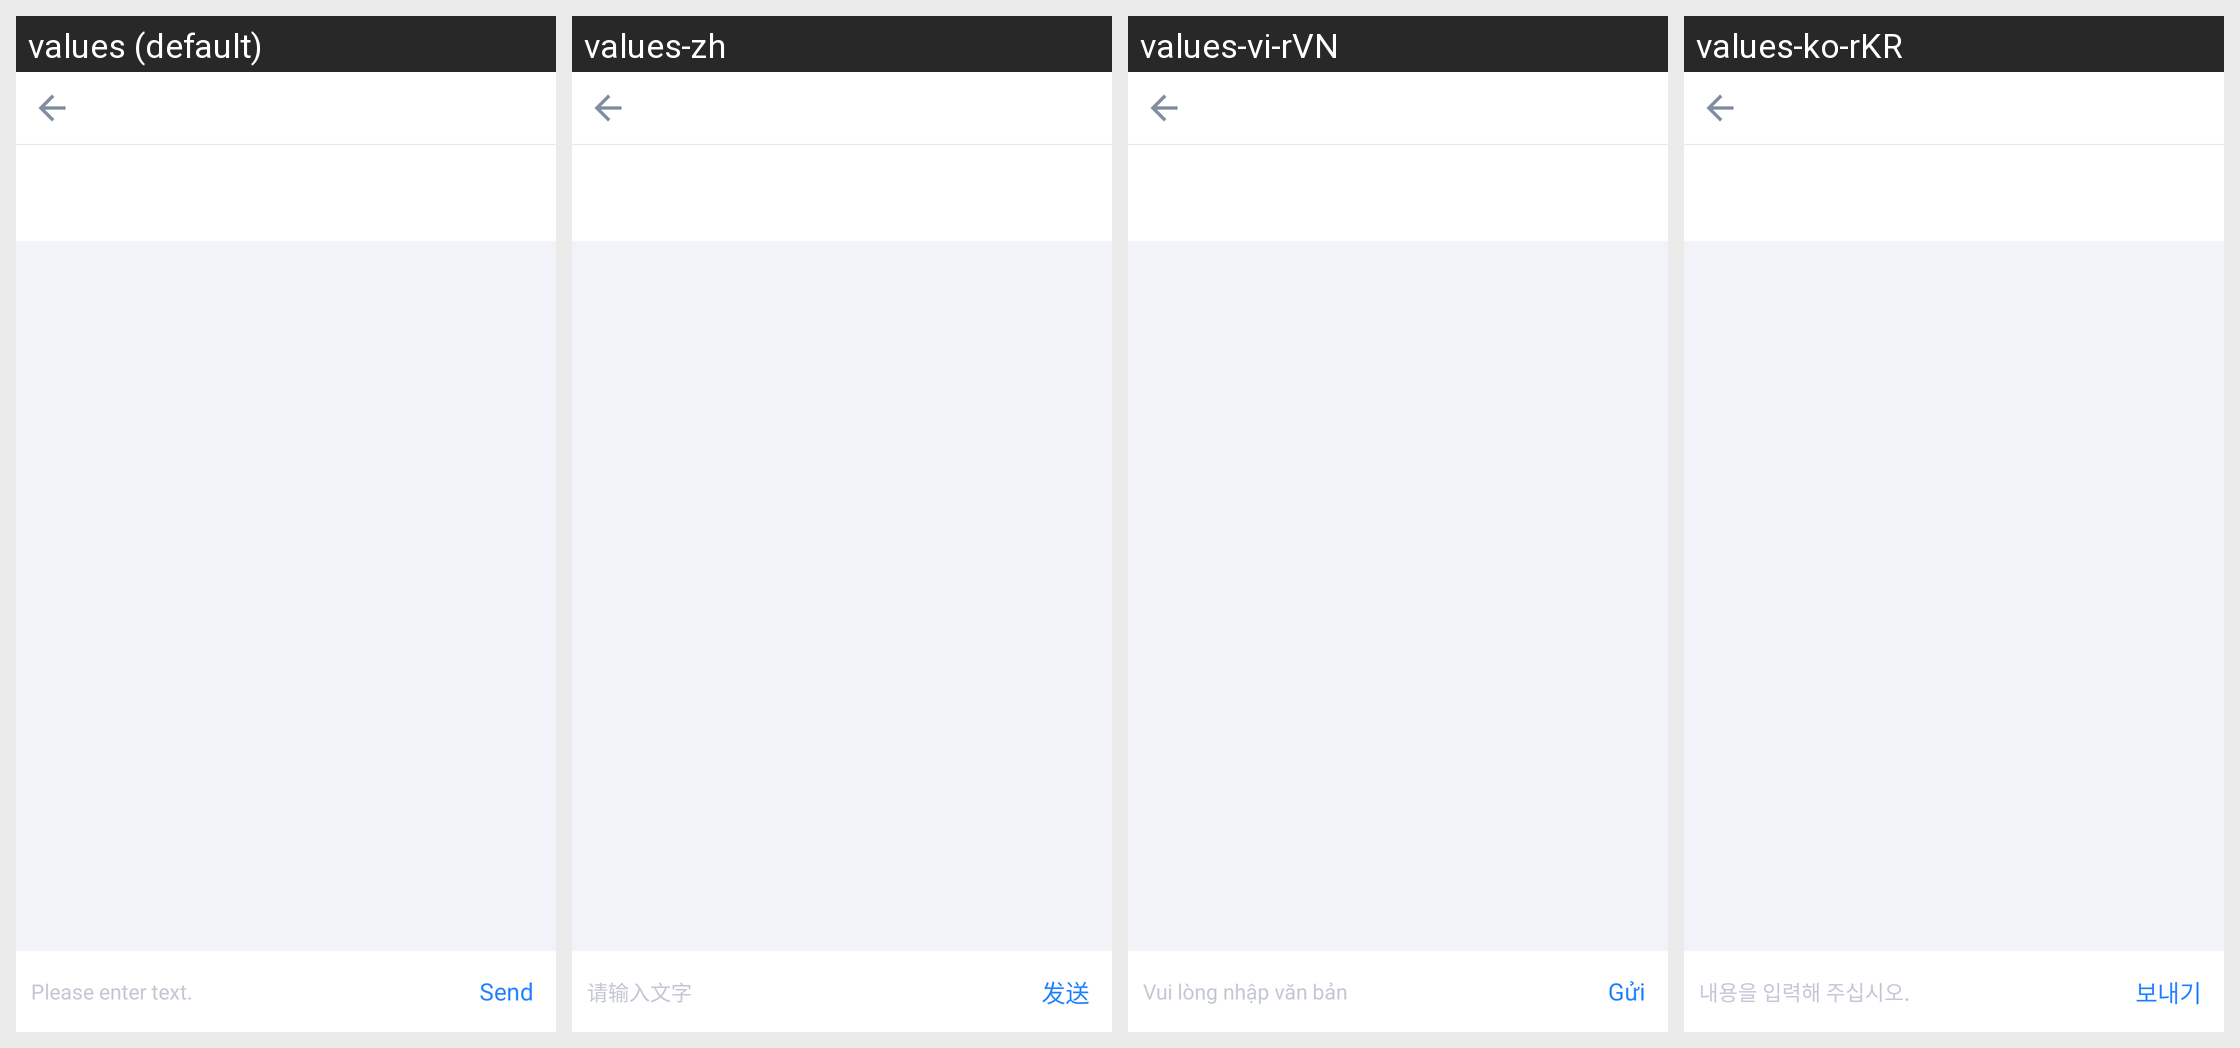

The same Android screen rendered under several of its app's locales, left to right. List the strings drawn on it with the default value and each locale's translation.
Android screen res/layout/activity_otc_im.xml rendered under 4 locales, left to right: values (default), values-zh, values-vi-rVN, values-ko-rKR. Device: Nexus 5 (rendered at 1080×1920; each locale shown at half size, 540×960, under a caption strip naming it); theme AppTheme.
Other locales in the repository, not shown: values-es-rES, values-ja-rJP, values-zh-rTW.
Strings drawn on this screen, with the default value and each locale's value (text and hints the layout hard-codes, and strings that could not be matched under every locale, appear in the picture but are not listed):

common_tip_pleaseInputWord
  values: Please enter text.
  values-zh: 请输入文字
  values-vi-rVN: Vui lòng nhập văn bản
  values-ko-rKR: 내용을 입력해 주십시오.

otc_action_sendmsg
  values: Send
  values-zh: 发送
  values-vi-rVN: Gửi
  values-ko-rKR: 보내기
